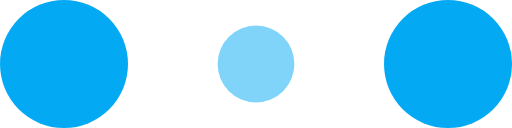
t = 0.00 s
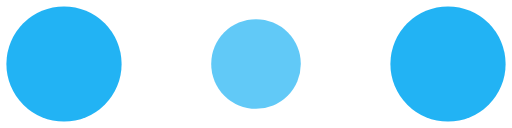
t = 0.10 s
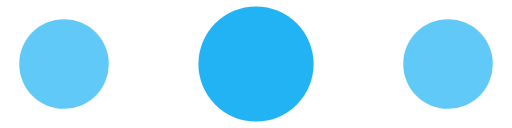
t = 0.30 s
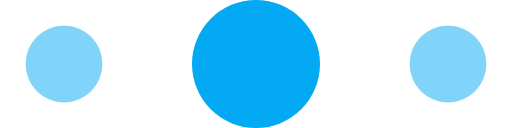
t = 0.40 s
t = 0.50 s: frame unchanged from t = 0.30 s, image omitted
t = 0.70 s: frame unchanged from t = 0.10 s, image omitted

The animated SVG that drew these frames (rendered in a browser with its animation timeline set to each time). Animation: 6 SMIL elements (animate=6); one cycle of 0.80 s, repeats indefinitely.

<!-- By Sam Herbert (@sherb), for everyone. More @ http://goo.gl/7AJzbL -->
<svg width="120" height="30" viewBox="0 0 120 30" xmlns="http://www.w3.org/2000/svg" fill="#03A9F3">
  <circle cx="15" cy="15" r="15">
    <animate attributeName="r" from="15" to="15"
             begin="0s" dur="0.8s"
             values="15;9;15" calcMode="linear"
             repeatCount="indefinite" />
    <animate attributeName="fill-opacity" from="1" to="1"
             begin="0s" dur="0.8s"
             values="1;.5;1" calcMode="linear"
             repeatCount="indefinite" />
  </circle>
  <circle cx="60" cy="15" r="9" fill-opacity="0.3">
    <animate attributeName="r" from="9" to="9"
             begin="0s" dur="0.8s"
             values="9;15;9" calcMode="linear"
             repeatCount="indefinite" />
    <animate attributeName="fill-opacity" from="0.5" to="0.5"
             begin="0s" dur="0.8s"
             values=".5;1;.5" calcMode="linear"
             repeatCount="indefinite" />
  </circle>
  <circle cx="105" cy="15" r="15">
    <animate attributeName="r" from="15" to="15"
             begin="0s" dur="0.8s"
             values="15;9;15" calcMode="linear"
             repeatCount="indefinite" />
    <animate attributeName="fill-opacity" from="1" to="1"
             begin="0s" dur="0.8s"
             values="1;.5;1" calcMode="linear"
             repeatCount="indefinite" />
  </circle>
</svg>
